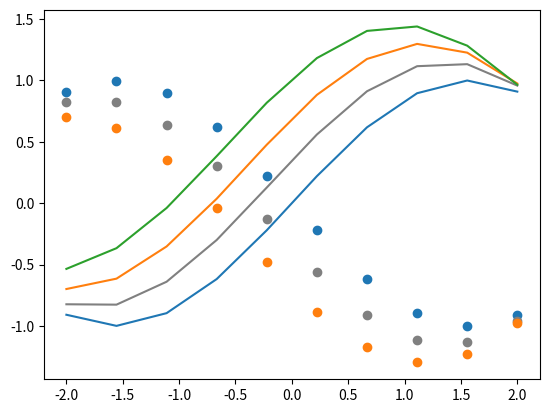

The matplotlib source for this figure:
"""
Explanation for Matplotlib Cyclers
=====================================

Demonstrates the plotting cycler behavior in Matplotlib.
"""

import matplotlib.pyplot as plt
import numpy as np

x = np.linspace(-2, 2, 10)

def y(i):
    return np.sin(x + i * 0.2) + 0.15 * i

fig, ax = plt.subplots()

plt.plot(x, y(0), label="Plot 0")               # -> plot style 0


plt.plot(x, y(1), color="gray", label="Plot 1") # -> custom style
plt.plot(x, y(2), label="Plot 2")               # -> style 1

plt.scatter(x, -y(0), label="Scatter 0")                       # -> scatter style 0
plt.scatter(x, -y(1), color="gray", linestyle="-", label="Scatter 1")                       # -> custom style
plt.scatter(x, -y(2), label="Scatter 2")                       # -> scatter style 1

plt.plot(x, y(3), label="Plot 3")                          # -> plot style 2



plt.show()
